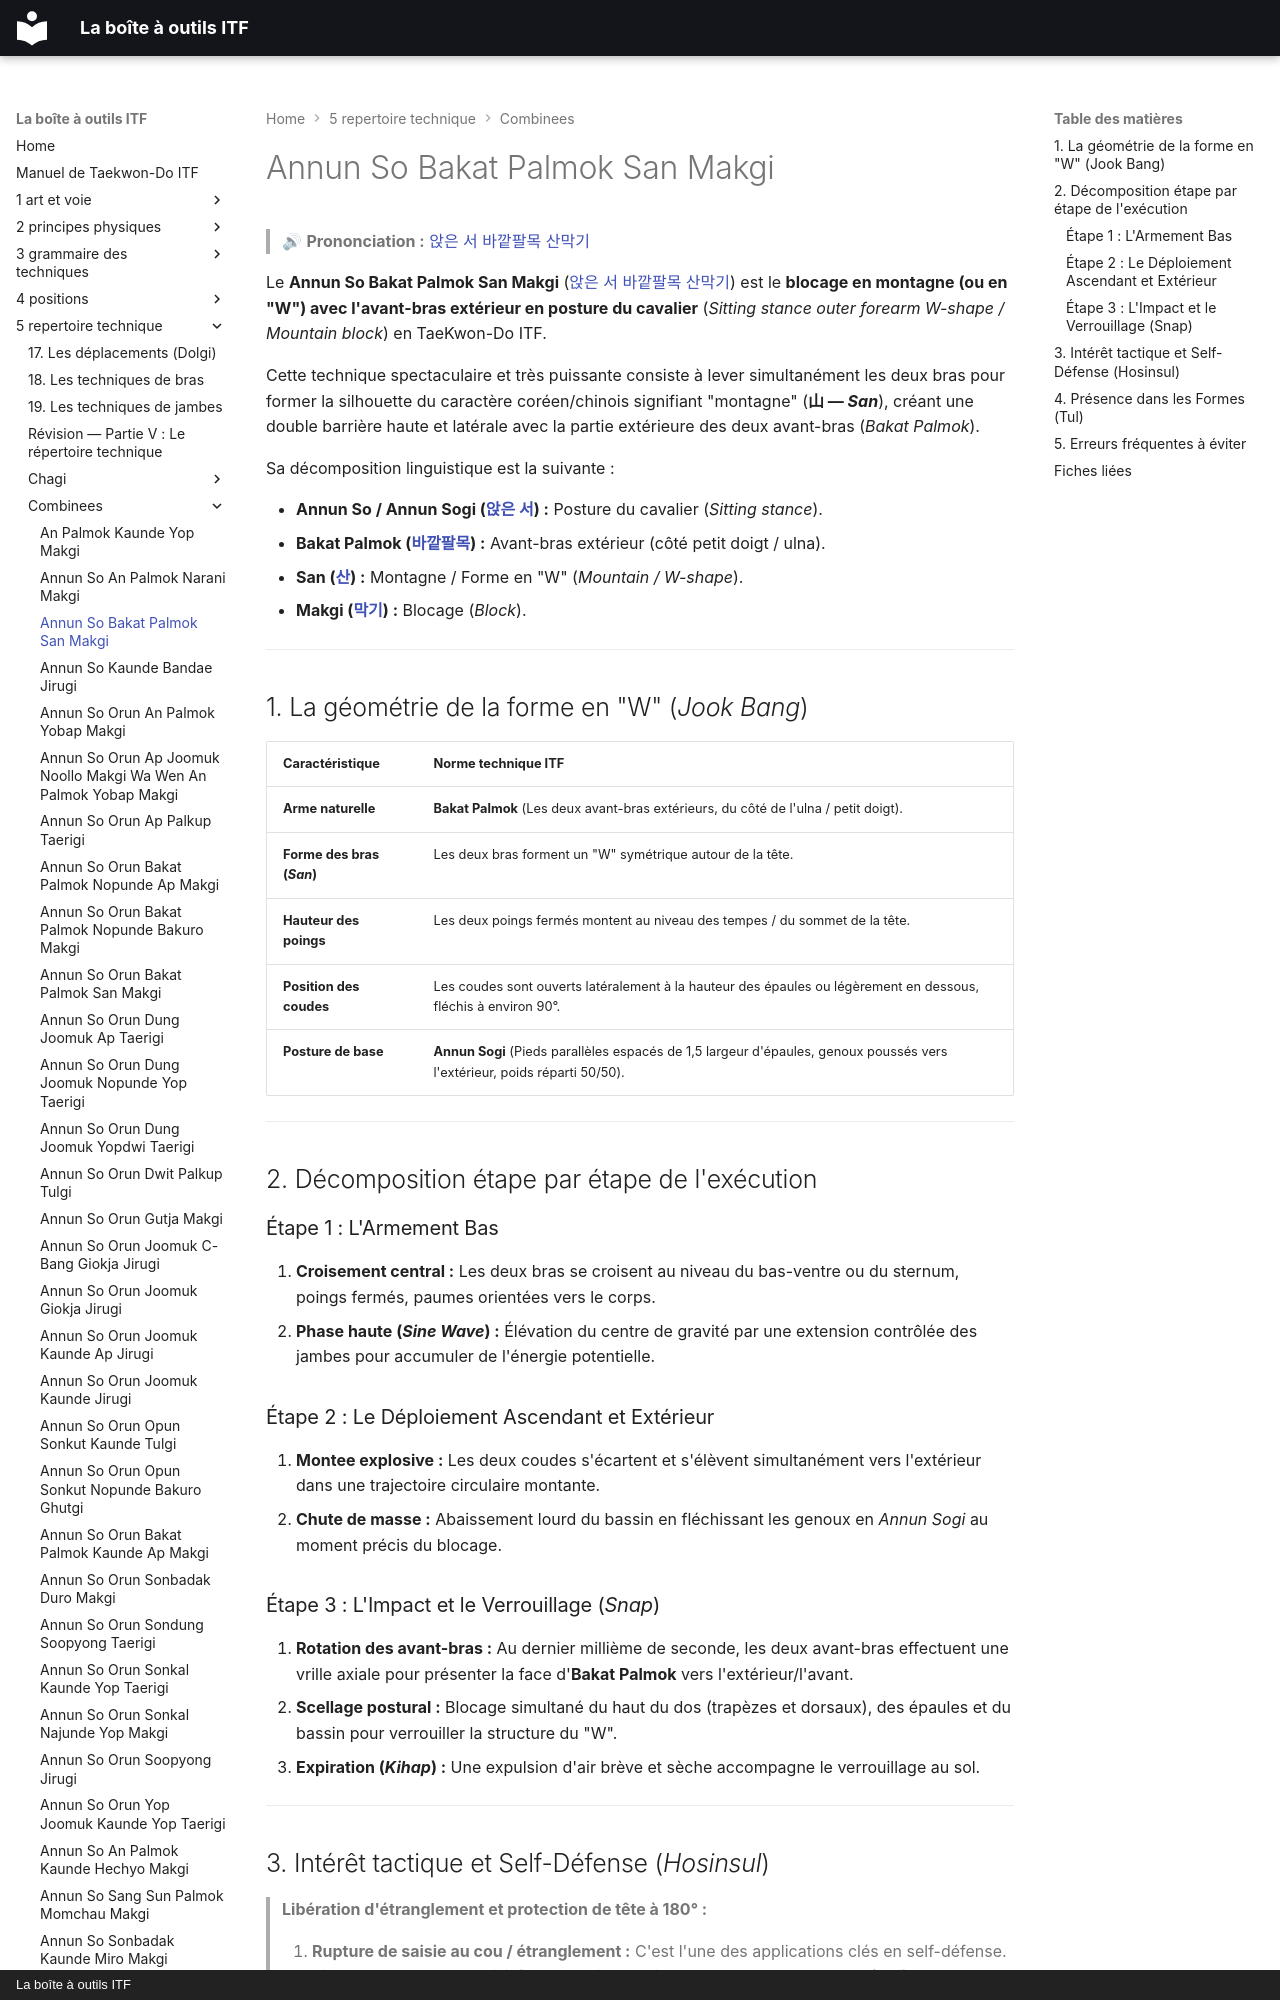

repository: yvmori1/La-boite-outils-ITF · page: 5-repertoire-technique/combinees/Annun-So-Bakat-Palmok-San-Makgi/index.html · generator: mkdocs · copyright: La boîte à outils ITF

# Annun So Bakat Palmok San Makgi

> 🔊 **Prononciation :** [앉은 서 바깥팔목 산막기](../../audio/Techniques/Annun-So-Bakat-Palmok-San-Makgi.m4a)

Le **Annun So Bakat Palmok San Makgi** ([앉은 서 바깥팔목 산막기](../../audio/Techniques/Annun-So-Bakat-Palmok-San-Makgi.m4a)) est le **blocage en montagne (ou en "W") avec l'avant-bras extérieur en posture du cavalier** (*Sitting stance outer forearm W-shape / Mountain block*) en TaeKwon-Do ITF.

Cette technique spectaculaire et très puissante consiste à lever simultanément les deux bras pour former la silhouette du caractère coréen/chinois signifiant "montagne" (**山 — *San***), créant une double barrière haute et latérale avec la partie extérieure des deux avant-bras (*Bakat Palmok*).

Sa décomposition linguistique est la suivante :
